pico-8 play session: mixed d-pad (fixed 12-tick cycle)

[t = 4 s] mixed d-pad (1.2s cycle ×~3): → ← ↑ ↓ + 🅾/❎ taps, ~4s
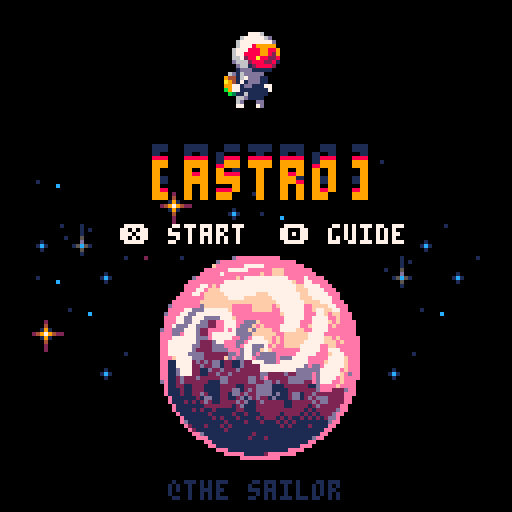
[t = 6 s] mixed d-pad (1.2s cycle ×~5): → ← ↑ ↓ + 🅾/❎ taps, ~6s
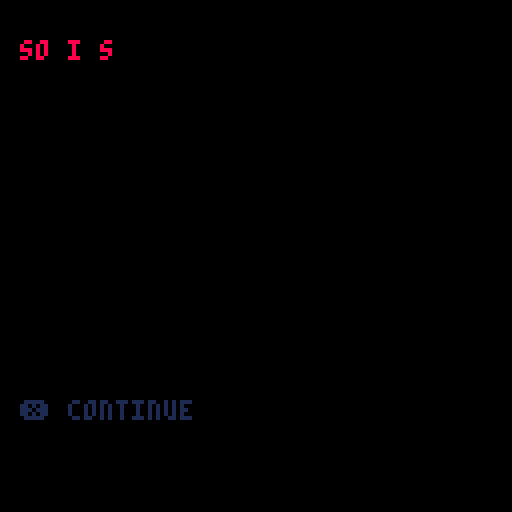
[t = 8 s] mixed d-pad (1.2s cycle ×~6): → ← ↑ ↓ + 🅾/❎ taps, ~8s
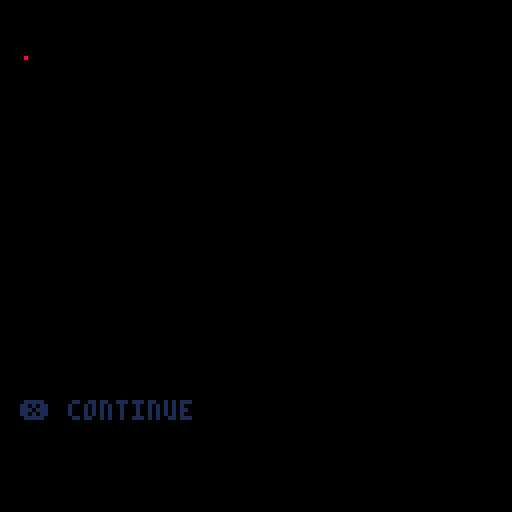

pico-8 cartridge
version 41
__lua__
-- [astro]
-- by the sailor

--todo--
-----------
-- player needs a finish line
-- tutorial screen before game starts
-- smoke when sliding
-- music

--add to gameplay
-----------------
-- keep track of:
--  - number of collisions
--  - number of boosts used
--  - time left on launch countdown

function _init()
	ini_menu()
end


-->8
--screens--
--  menu / gameover / win--

--menu--
function ini_menu()
	c_x=63
	c_col=0
	c_rad=1
	
	_update60=upd_menu
	_draw=drw_menu
	
end

function upd_menu()
	if (btnp(🅾️)) sfx(0) ini_tut()
	if (btnp(❎)) sfx(0) ini_diag1()
end

function drw_menu()
	cls()
	map(0,0,0,40,15,10)
	
	local spin=(cos(time()/6)*40)
	
	if c_rad<0 then
		c_rad=1
	end
	if spin<0 then
		c_rad+=.03
	else
		c_rad-=.03
	end
	if c_rad>5 then
		c_col=10
	elseif c_rad>4 then
		c_col=9
	elseif c_rad>3 then
		c_col=2
	elseif c_rad>2 then
		c_col=1
	end
	
	
	sspr(64,55,64,52,33,64)
	if c_rad>1.8 then
		circfill(64+spin,90,c_rad,c_col)
	end
	
	local title="\^t\^w[astro]  "
	print(title,64-(#title*2),35+(sin(time()*.32)*6),1)
	print(title,64-(#title*2),36+(sin(time()*.35)*6),8)
	print(title,64-(#title*2),37+(sin(time()*.38)*4),9)
	local txt="❎ start"
	print(txt,30,56,7)
	txt="🅾️ guide"
	print(txt,70,56,7)
	txt="@the sailor"
	print(txt,64-(#txt*2),120,1)
	
	sspr(8,2,12,9,56,18)
	sspr(2,16,12,10,58,8)
end

--game over--
function ini_gover()
	_update60=upd_gover
	_draw=drw_gover
	go_wait=100
end

function upd_gover()
	if go_wait>0 then
		go_wait-=1
	else
--		go_wait=0
		if btnp(❎) then
			_init()
		end
	end
end

function drw_gover()
	cls()
	local title="\^t\^wgame over"
	local txt="press ❎"
	print(title,64-(#title*2)-10,40,8)
	if go_wait==0 then
		print("press ❎",46,60,7)
	end
end

--win--

function ini_win()
	win_wait=50
	_update60=upd_win
	_draw=drw_win
end

function upd_win()
	if win_wait>0 then
		win_wait-=1
	else
		if btnp(❎) then
			_init()
		end
	end
end

function drw_win()
	cls()
	local title="\^t\^wyou made it"
	print(title,20,40,12)
	rect(12,35,115,55,8)
	
	print("\^t\^wtime left:"..launch,20,66,1)
	print("\^t\^wtime left:"..launch,20,64,7)
	print("hits:"..collisions.." boosts used:"..boosts_used,21,80,7)
	
	rect(1,1,126,126,12)
	
	if win_wait<=0 then
		print("press ❎",10,110,8)
	end
end

function ini_tut()
	_update60=upd_tut
	_draw=drw_tut
	
	tc1=12
	tc2=12
	tc3=12
	bt_tim=0
end

function drw_tut()
	cls()
	rect(1,1,126,126,8)
	line(1,30,126,30,8)
	line(1,28,126,28,8)
	rectfill(120,1,126,7,8)
	
	print("\^t\^whow to play",20,8,1)
	print("\^t\^whow to play",20,10,7)
	print("⬅️ left   ➡️ right",30,40,tc1)
	print("⬆️ jump   ⬇️ slide",30,50,tc2)
	print("❎ oxy jump boost",32,62,tc3)
	print("🅾️ back",35,105,8)
	
	sspr(6,32,10,20,80,90)
	sspr(6,32,10,20,90,90,10,20,true,false)
	
end

function upd_tut()
	if bt_tim>0 then
		bt_tim-=1
	else
		bt_tim=0
		tc1=12
		tc2=12
		tc3=12
	end
	
	if btnp(⬅️) or btnp(➡️) then
		sfx(8)
		bt_tim=10 
		tc1=7 
	end
	
	if btnp(⬆️) or btnp(⬇️) then
		sfx(8) 
		bt_tim=10
		tc2=7
	end
	
	if btnp(❎) then
		sfx(8)
		bt_tim=10
		tc3=7
	end
	
	if btnp(🅾️) then
		sfx(0)
		ini_menu()
	end
end

function ini_diag1()
	wrt_ch1=1
	wrt_ch2=1
	wrt_tim=0
	wrt_tim_max=4
	wrt_cnt=1
	wrt_txt={[[
so i stood there...
looking her in the eye.
i leaned in and told her,
with a stern tone...

"don't touch my cookies."

[ alien makes weird grunts ]

i know right?!
the absolute nerve of her!
]],
[[[ crackle over the comms ]

ksshhzzttt...

dave... where are you?
]],
[[i'm busy doing science, lavern.
very hard, technical stuff.
you wouldn't understand it...
]],
[[ksshhzzttt...

dave... you know that
we're prepping to launch right?
]],
[[........dang it!


i got to go, alien!



[ alien grunts ]
]]
}
	
	
	_update60=upd_diag1
	_draw=drw_diag1
end

function upd_diag1()
	wrt_tim+=1
	if wrt_tim==wrt_tim_max then
		wrt_tim=0
		if wrt_ch2<#wrt_txt[wrt_cnt] then
			sfx(8)
			wrt_ch2+=1
		end
	end
	
	if btnp(❎) then
		if wrt_cnt<#wrt_txt then
			wrt_cnt+=1
			wrt_ch2=1
			drw_diag1()
		else
			ini_game()
		end
	end
end

function drw_diag1()
	cls()
	local wrt_typ=sub(wrt_txt[wrt_cnt],wrt_ch1,wrt_ch2)
	print(wrt_typ,5,10,8)
	print("❎ continue",5,100,1)
end
-->8
--game--

function ini_game()
	--disable button repeat
	poke(0x5f5c,255)
	
	
	_update60=upd_game
	_draw=drw_game
	
	--global vars
	collisions=0
	boosts_used=0
	
	t=0
	tick=0
	tick_max=100
	ouch=0
	grav=.9
	ground=80
	s_line=62
	f_line=89
	racespd=0
	launch=50
	launch_col=12
	launch_col2=1
	racespd_min=.003
	racespd_max=.011
	racespd_bst=.03
	
	camx=0
	camy=0
	shake=0
	camx_off=0
	camy_off=0
	
	scroll=0
	pscroll=0
	
	ini_plr()
	ini_objs()
	ini_parts()
	ini_meteors()
	
	spwn_obj()
end

function upd_game()
	t+=1
	
	tick+=1
	if tick>tick_max then
		new_meteor()
		tick=0
		tick_max=200+rnd(500)
	end
	upd_meteors()
	
	if (t>=1024) t=0
	if (t%50==0) launch-=1
	
	if shake>0 then
		shake-=1
		camx_off=rnd(3)
		camy_off=rnd(6)
	else
		shake=0
		camx_off=0
		camy_off=0
	end
	
	if launch>=0 then
		upd_parts()
		upd_sparks()
		upd_objs()
		plr.upd()
	else
		ini_gover()
	end
	
	if ouch>0 then
		s_line+=racespd_min
	else
		s_line+=racespd_max
	end
	if (s_line+2)>=f_line then
		ini_win()
	end
end

function drw_game()
	cls(0)
	map(0,0,0,0,16,10)
	--planet
	sspr(71,55,55,55,80+pscroll,0)
	
	--meteors
	drw_meteors()
	
	--dust clouds
	fillp(ˇ)
	rectfill(0,70,127,78,1)
	fillp()
	fillp(▒)
	rectfill(0,78,127,80,2)
	fillp()
	
	camera(camx+camx_off,camy+camy_off)
	scroll-=plr.spd
	pscroll-=0.01
	if scroll<=-128 then
		scroll=0
	end
	
	
	sspr(0,112,128,14,scroll,80)
	sspr(0,112,128,14,128+scroll,80)
	rectfill(0,100,128,128,0)
	
	--oxy
	if sin(t/200)<.1 then
		txt=rnd(5)
	end
	print(txt,5,97,1)
	
	rectfill(3,104,35,124,8)
	rectfill(4,105,34,123,0)
	rectfill(33,121,34,123,8)
	rectfill(29,104,35,109,0)
	line(29,104,35,110,8)
	rectfill(3,104,6,107,8)
	line(3,107,13,107,8)
	sspr(16,32,12,3,16,106)
	for i=1,plr.boosts_max do
		pal(12,1)
		sspr(0,32,6,11,0+i*8,111)
		pal()
	end
	for i=1,plr.boosts do
		sspr(0,32,6,11,0+i*8,111)
	end
	
	local but_x,but_ring,but_siz
	
	if btnp(❎) then
		but_ring=12
		but_x=12
		but_siz=8
	elseif plr.boosts==0 then
		but_x=2
		but_ring=8
		but_siz=5
	else
		but_ring=8
		but_x=10
		but_siz=5
	end
	circfill(35,104,but_siz,but_ring)
	circfill(35,104,4,0)
	print("❎",32,102,but_x)
	
	local suit_col1=1
	local suit_col2=8
	
	--bubble suit
	if ouch>0 then 
		suit_col1=9
		suit_col2=4
	else
		suit_col1=1
		suit_col2=8
	end
	
	sspr(23,40,22,4,58,98) 
	sspr(24,45,11,4,58,103) 
	pal(1,suit_col1)
	pal(8,suit_col2)
	sspr(6,32,10,20,40,104)
	sspr(6,32,10,20,50,104,10,20,true,false)
	pal()
	
	--finishline
	rectfill(62,116,89,123,8)
	rectfill(62,117,89,122,0)
	rectfill(61,119,s_line-1,120,1)
	sspr(24,51,30,4,60,111)
	sspr(34,32,3,4,s_line+2,118)
	
	--rocket
	offset=0
	if launch<10 then
		offset=8
	end
	if launch<26 and sin(t/50)<.5 then
		pal(8,9)
		sspr(23,36,22,4,103,97)
		pal()
	elseif launch<16 and sin(t/50)<.9 then
		pal(8,9)
		sspr(23,36,22,4,103,97)
		pal()
	else
		sspr(23,36,22,4,103,97)
	end
	line(93,108,93,111,8)
	line(78,108,93,108,8)
	line(106,103,124,103,12)
	line(105,103,105,106,12)
	sspr(29,32,3,3,103,106)
	sspr(16,36,7,19,92,106)
	sspr(16,36,7,19,98,106,7,19,true)
	
	if launch<16 then
		launch_col=10
		launch_col2=8
	elseif launch<26 then
		launch_col=9
		launch_col2=2
	end
	print("\^w\^t"..launch,107+offset,108,launch_col2)
	print("\^w\^t"..launch,109+offset,108,launch_col2)
	print("\^w\^t"..launch,108+offset,109,launch_col2)
	print("\^w\^t"..launch,108+offset,107,launch_col2)
	print("\^w\^t"..launch,108+offset,108,0)
	print("\^w\^t"..launch,107+offset,110,launch_col)
	
	
	drw_parts()
	drw_sparks()
	drw_objs()
	plr.drw()
	camera()
	
	rect(1,93,126,126,8)
	rectfill(1,93,126,94,8)
	line(1,93,32,93,14)
	line(64,93,72,93,14)
	line(74,93,78,93,14)
end--drw_game 

-->8
--player--

function ini_plr()
	plr={
		w=12,
		h=12,
		x=20,
		y=ground-12,
		acc=0,
		acc_max=0.6,
		spd=0,
		spd_min=0.9,
		spd_max=1.3,
		dash=0,
		jvel_min=1,
		jvel_max=2.9,
		dy=0,
		dx=0,
		state="fall",
		boosts=3,
		boosts_max=3,
		boostdist=1
	}
	
	w_spr={ --sx,sy,sw,sh
		{8,1,12,10},
		{20,1,11,10},
		{31,1,12,10},
		{20,1,11,10}
	}
	
	helm_spr_w={
		{2,16,12,11},
		{14,16,12,11},
		{2,16,12,11},
		{26,16,12,11}
	}
	
	j_spr={
		{45,0,12,9},
		{57,0,11,9},
		{68,0,12,9},
		{80,0,13,9}
	}
	
	f_spr={
	{80,0,13,9},
	{80,0,13,9},
	{80,0,13,9},
	{80,0,13,9}
	}
	
	s_spr={
		{93,0,14,7}
	}
	
	s_h_spr={
		{107,0,12,10}
	}
	
	ani_t=0
	cnt=1
	ani_spd=14
	frames=1
	
----------------------
	plr.upd=function()
		local _lasty=plr.y
		local _o
		
		if plr.acc<plr.acc_max then
			plr.acc+=0.0008
		end
		
		if solid(plr) then
			grav=0
			plr.dy=0
			plr.state="idle"
		else
			grav=0.14
			plr.state="fall"
		end
		
		if plr.dy<0 then
			plr.state="jump"
			plr.spd=plr.spd_min+plr.acc
		end
		
		if ouch==0 then
			for _o in all(objs) do
				if boxcol(plr,_o) then
					if _o.t==0 or _o.t==1 then
						sfx(1)
						ouch=60
						shake=10
						collisions+=1
					elseif _o.t==2 then
						if plr.boosts<plr.boosts_max then
							plr.boosts+=1
							sfx(6)
							pickup_parts(_o.x,_o.y)
							del(objs,_o)
							spwn_obj()
						else
							del(objs,_o)
							spwn_obj()
						end
					end
				end
			end
		else
			ouch-=1
		end
		
		if plr.dx>0 then
			plr.dx-=.4
		end
		if btnp(⬆️) and plr.state=="idle" then
			plr.dy-=plr.jvel_max
			plr.state="jump"
			cnt=1
			mak_parts(plr,"j")
			sfx(3)
		elseif btn(⬇️) and plr.state=="idle" then
			plr.state="sliding"
			sfx(5)
		elseif btn(⬅️) and plr.state=="idle" then
			if plr.x>10 then
				plr.dx=-.3
			else
				plr.dx=0
			end
		elseif btn(➡️) and plr.state=="idle" then
			if plr.x<110 then
				plr.dx=.3
			else
				plr.dx=0
			end
		else
			plr.dx=0
		end
		
		if btnp(❎) and plr.state=="jump" then
			if plr.boosts>0 then
				plr.dash=20
				plr.boosts-=1
				mak_parts(plr,"b")
				mak_sparks(plr)
				sfx(2)
				shake=5
				boosts_used+=1
			else
				sfx(7)
			end
		elseif btnp(❎) and plr.state=="idle" then
			sfx(7)
		end
		if btnp(❎) and plr.state~="jump" then
			sfx(0)
		end
		
		if plr.dash>0 then
			plr.state="dash"
			plr.dash-=1
			plr.dx=plr.boostdist
		end
		
		if plr.state=="idle" then
			plr.h=10
			plr.w=12
			plr.y=ground-plr.h
			plr.spd=plr.spd_max+plr.acc
			racespd=racespd_max
		elseif plr.state=="sliding" then
			plr.spd=plr.spd_min+plr.acc
			plr.dx=0
			plr.h=4
			plr.w=17
			plr.y=ground-plr.h
			racespd=racespd_min
		elseif plr.state=="dash" then
			plr.spd=2.5
			racespd=racespd_bst
		end
		
		if ouch>0 then
			racespd=racespd_min
			plr.spd=.6+plr.acc
		end
		
		plr.dy+=grav
		plr.y+=plr.dy
		plr.x+=plr.dx
	end

----------------------------
	plr.drw=function()
		local _x,_y=plr.x,plr.y
		local _w,_h=_x+7,_y+7
		local _s=plr.state
		local _sp
		
		if _s=="fall" or
					_s=="jump" then
			ani_spd=9
			frames=#j_spr
			h_ani=helm_spr_w
			hy=0
			hx=3
		end
		if _s=="idle" then
			ani_spd=10+plr.acc
			frames=#w_spr
			h_ani=helm_spr_w
			hy=0
			hx=3
		end
		if _s=="sliding" then
			ani_spd=1
			frames=#s_spr
			h_ani=s_h_spr
			hy=2
			hx=2
		end

		
		if ouch>0 then
			if sin(t/20)<0.6 then
				rectfill(20,30,108,40,0)
				rect(18,28,110,42,8)
				print("\^wcollision!",26,34,9)
				print("\^wcollision!",26,33,10)
			end
		end
		
		
	
			ani_t+=1
			if ani_t>=ani_spd then
				cnt+=1
				if cnt>frames then
					cnt=1
				end
				ani_t=0
			end
			if _s=="jump" or 
						_s=="dash" then
				sspr(
					j_spr[cnt][1],
					j_spr[cnt][2],
					j_spr[cnt][3],
					j_spr[cnt][4],
					_x,_y
					)
			elseif _s=="fall" then
				sspr(
					f_spr[cnt][1],
					f_spr[cnt][2],
					f_spr[cnt][3],
					f_spr[cnt][4],
					_x,_y
					)
			
			elseif _s=="sliding" then
				sspr(
					s_spr[cnt][1],
					s_spr[cnt][2],
					s_spr[cnt][3],
					s_spr[cnt][4],
					_x+6,_y-3+cos(t/15)
					)
			elseif _s=="idle" then
				sspr(
					w_spr[cnt][1],
					w_spr[cnt][2],
					w_spr[cnt][3],
					w_spr[cnt][4],
					_x,_y+(1*cos(t/33))
					)
			end
				frames=#helm_spr_w
				sspr(
					h_ani[cnt][1],
					h_ani[cnt][2],
					h_ani[cnt][3],
					h_ani[cnt][4],
					_x+hx,_y+(1*sin(t/60)-8-hy)
					)
					
			if plr.state=="idle" then
				ovalfill(
				plr.x-2,plr.y+10,
				plr.x+12,plr.y+12+sin(time()*3),
				1)
			elseif plr.state=="sliding" then
				ovalfill(
				plr.x+2,plr.y+4,
				plr.x+18+cos(time()),plr.y+6+sin(time()*12),
				1)
			end--if plr.state
			
	end --drw function
	
end
-->8
--obstacles--

function ini_objs()
	objs={}
	
	grnd_head_ani={
		{0,56,12,10},
		{12,56,12,10},
		{24,56,12,10},
		{12,56,12,10},
	}
	
	grnd_b_ani={
		{45,32,20,12},
		{65,32,20,12},
		{85,32,20,12},
		{65,32,20,12}
	}
	
	air_h_ani={
		{36,56,5,8},
		{41,56,5,8},
		{46,56,5,8},
		{41,56,5,8}
	}
	
	air_b_ani={
		{0,66,17,11},
		{17,66,12,7},
		{29,66,14,6},
		{17,66,12,7},
		}
	
	head_t=0
	grd_c=1
	
end

function spwn_obj()
	local _o,_y,_c,i
	local num
	if rnd(1)<0.1 then
		num=3
	elseif rnd(1)<0.2 then
		num=2
	else
		num=1
	end
	
	
	local pickup=false
	if plr.boosts<plr.boosts_max and
				rnd(1)<0.1 then
		pickup=true
	end
	
	if pickup==false then
		local choice=rnd({0,1,0})
		
		for i=1,num do
			if choice==0 then
				_y=ground-14
				_c=11
			else
				_y=ground-26
				_c=8
			end
		
			_o={
				x=128+i*20,
				y=_y,
				w=16,
				h=7,
				t=choice
			}
			add(objs,_o)
		end--for i
	else
		_o={
			x=128,
			y=ground-12,
			w=6,
			h=8,
			t=2 --pickup
		}
		add(objs,_o)
	end--if pickup
end

function upd_objs()
	local _o
	
	for _o in all(objs) do
		_o.x-=plr.spd
		if _o.x<=-20 then
			del(objs,_o)
			if #objs==0 then
				spwn_obj()
			end
		end
	end
end

function drw_objs()
	local _o
	
	head_t+=1
	if head_t>=15 then
		grd_c+=1
		if grd_c>#grnd_head_ani then
			grd_c=1
		end
		head_t=0
	end
	
	for _o in all(objs) do
		if _o.t==0 then
			sspr(grnd_b_ani[grd_c][1],
								grnd_b_ani[grd_c][2],
								grnd_b_ani[grd_c][3],
								grnd_b_ani[grd_c][4],
								_o.x,_o.y+2
			)
						sspr(grnd_head_ani[grd_c][1],
											grnd_head_ani[grd_c][2],
											grnd_head_ani[grd_c][3],
											grnd_head_ani[grd_c][4],
											_o.x,_o.y+sin(t/60)
			)
			
		elseif _o.t==1 then
						sspr(air_b_ani[grd_c][1],
											air_b_ani[grd_c][2],
											air_b_ani[grd_c][3],
											air_b_ani[grd_c][4],
											_o.x+4,_o.y+sin(t/50) 
										)
						sspr(air_h_ani[grd_c][1],
											air_h_ani[grd_c][2],
											air_h_ani[grd_c][3],
											air_h_ani[grd_c][4],
											_o.x,_o.y+sin(t/60)
										)
		elseif _o.t==2 then
			sspr(112,32,_o.w,_o.h,_o.x,_o.y+cos(time()*2)*2)
		end
	end
	
end
-->8
--collision--

function boxcol(a,b)
	local u1=a.y-7
	local d1=a.y+a.h-2
	local r1=a.x+a.w-3
	local l1=a.x+3
	local u2=b.y
	local d2=b.y+b.h
	local r2=b.x+b.w-3
	local l2=b.x+3
	local u3=b.y
	local d3=b.y+b.h+2
	local r3=b.x+b.w-3
	local l3=b.x+3
	
	if b.t==0 then
		if d1>=u2 and
					u1<=d2 and
					r1>=l2 and
					l1<=r2 then
			return true
		else
			return false
		end
	elseif b.t==1 then
		if d1>=u3 and
					u1<=d3 and
					r1>=l3 and
					l1<=r3 then
			return true
		else
			return false
		end
	elseif b.t==2 then
			if d1>=u2 and
						u1<=d2 and
						r1>=l2 and
						l1<=r2 then
				return true
			else
				return false
			end
	end
end

function solid(o)
	local x1=o.x
	local x2=o.x+o.w
	local y=o.y+o.h
	
	if fget(mget(x1/8,y/8),0) or
				fget(mget(x2/8,y/8),0) then
		return true
	else
		return false
	end
end

function drw_boxcol(a,b)
	local u1=a.y-7
	local d1=a.y+a.h-2
	local r1=a.x+a.w-3
	local l1=a.x+3
	local u2=b.y
	local d2=b.y+b.h
	local r2=b.x+b.w-3
	local l2=b.x+3
	local u3=b.y
	local d3=b.y+b.h+2
	local r3=b.x+b.w-3
	local l3=b.x+3
	
	
	--a
	rectfill(l1,u1,r1,d1,11)

		--b
	if b.t==0 then
		rectfill(l2,u2,r2,d2,12)
	elseif b.t==1 then
		rectfill(l3,u3,r3,d3,10)
	end
end
-->8
--particles--
function ini_parts()
	parts={}
	sparks={}
	cols={
		{7,13,6}, --jumping
		{11,10}, --booster
		{6,7} --sparks
	}
end

function mak_parts(o,pt)
	local _i,_c,_r,_x,_y

		for _i=1,10 do
			if pt=="j" then
				_c=rnd(cols[1])
				_r=rnd(3)
				_x=o.x+6
				_y=o.y+3
			elseif pt=="b" then
				_c=rnd(cols[2])
				_r=rnd(6)
				_x=o.x
				_y=o.y
			end
			add(parts,{
				x=_x,
				y=_y,
				dx=rnd(1),
				dy=rnd(1),
				c=_c,
				t=pt,
				r=_r
			})
	end
end

function pickup_parts(_x,_y)
	local p
	p={
		x=_x,
		y=_y,
		c=11,
		r=12,
		t="pu"
	}
	add(parts,p)
	p={
		x=_x,
		y=_y,
		c=12,
		r=10,
		t="pu"
	}
	add(parts,p)
	
	p={
	x=_x,
	y=_y,
	c=7,
	r=8,
	t="pu"
	}
	add(parts,p)
	
end

function upd_parts()
	local _p
	for _p in all(parts) do
		if _p.t!="pu" then
			_p.y+=_p.dy
			_p.x-=_p.dx
			if _p.t=="j" then
				_p.r-=.1
			elseif _p.t=="b" then
				_p.r-=.05
			end
		else
			_p.r-=1
			_p.x-=1
		end--if _p.t!="pu"
		if _p.r<0 then
			del(parts,_p)
		end
	end
end

function drw_parts()
	local _p,_i
	for _p in all(parts) do
			if _p.t=="pu" then
				circ(_p.x,_p.y,_p.r,_p.c)
			else
				circfill(_p.x,_p.y,_p.r,_p.c)
			end
	end
end

function mak_sparks(o)
	local _i
	for _i=1,10 do
		add(sparks,{
			x=o.x,
			y=o.y,
			x2=rnd(4)*-1,
			y2=rnd(4)*-1,
			spdx=rnd(2),
			spdy=rnd(2),
			c=rnd(cols[3]),
			lif=rnd(5)
		})
	end
end

function upd_sparks()
	local _s
	for _s in all (sparks) do
		_s.x-=_s.spdx
		_s.y+=_s.spdy
		_s.lif-=.1
		if _s.lif<0 then
			del(sparks,_s)
		end
	end
end

function drw_sparks()
	local _s
	for _s in all(sparks) do
		line(_s.x,_s.y,_s.x+_s.x2,_s.y+_s.y2,_s.c)
	end
end
-->8
--meteors--

function ini_meteors()
	meteors={}
end

function new_meteor()
	local m
	
	m={
		x=rnd(127),
		y=rnd(80),
		c=rnd({1,13,12}),
		r=rnd({0,1}),
		spdx=rnd({-3,-2,-1,1,2,3}),
		spdy=rnd({-3,-2,-1,1,2,3})
	}
	add(meteors,m)
end

function upd_meteors()
	local m
	for m in all(meteors) do
		m.x+=m.spdx
		m.y-=m.spdy
		
		--if offscreen
		if m.y<0 or m.x<0 or
					m.y>80 or m.x>127 then
						del(meteors,m)
		end
	end
end

function drw_meteors()
	local m
	for m in all(meteors) do
		circfill(
			m.x,
			m.y,
			m.r,
			m.c
		)
	end
	
	
end
__gfx__
0000000000000000000000000000000000000000000000001ddd11000000166ddd6006d16ddddd0006d77d11000770dd11111107700000077760000066666666
0000000000000000000006d0000000006d0000000000006d16111110006d1666d6669441667dd1109447766dd1d7701dd1111117700006778999a900ddd5d65d
0070070006d16ddddd0094401111100444111ddd177009441667dd1109441666dd77a941671dd110a941176dd11d0a9111111111000067788899889055555555
00077000944167ddd110a9416666d109941d66d177700a941671dd110a94166d1177994771d111779941d16d11100a991d1111110000678888998290d5dd5dd5
00077000a94171ddd1109941666dd1199416667711000994771d1117799416611111b94771111117b9416dd1111009a941d11111dd0677288aa82280d5dd5dd5
0070070099771dd11177b9416171d11b94166d1111000b94776111117b94d66111100b31161111000b3666611000001941dd6166d676dd128882286055515515
00000000b977111111170b316d177110b3166111110000b31161111100b366d1110000066d111000000066661100000331ddd666d676dd11288882d01d11d11d
000000000b31161111100001661771100016611dd100000066d11110000dd001100000dd001100000000006dd110000000000000000dd17711111d0011151151
0000000000066d1111000001661111100000111d6600000077000dd0000770067000007700dd0000000000077dd0000000000000000011771111100011011110
000000000006d000dd00000006d1d000000dd100d660000000000000000000000000000000000000000000000000000000000000000000000000000011111111
00000000000770007d0000000771d0000007d00007d0000000000000000000000000000000000000000000000000000000000000000000000000000011110110
00000000000000000000000000000000000000000000000000000000000000000000000000000000000000000000000000000000000000000000000011111111
00000000000000000000000000000000000000000000000000000000000000000000000000000000000000000000000000000000000000000000000001001001
00000000000000000000000000000000000000000000000000000000000000000000000000000000000000000000000000000000000000000000000001001001
00000000000000000000000000000000000000000000000000000000000000000000000000000000000000000000000000000000000000000000000011111111
00000000000000000000000000000000000000000000000000000000000000000000000000000000000000000000000000000000000000000000000000010001
00000077760000000000000000000000000000000000000000000000000000000000000000000000000000000000000000000000000000000000000000000000
00006777776d00000077760000000077760000000000000000000000000000000000000000000000000000000000000000000000000000000000000000000000
000677777777d0006777776d00006777776d00000000000000000000000000000000000000000000000000000000000000000000000000000000000000000000
000677789999900677789aa9900677777776d0000000000000000000000000000000000000000000000000000000000000000000000000000000000000000000
006777888998890677888998890677789999a0000000000000000000000000000000000000000000000000000000000000000000000000000000000000000000
0067788889982967788889982967778888888a000000000000000000000000000000000000000000000000000000000000000000000000000000000000000000
00667288a88228677288988228677888899889000000000000000000000000000000000000000000000000000000000000000000000000000000000000000000
00d66628882281667628a82281667288a99228000000000000000000000000000000000000000000000000000000000000000000000000000000000000000000
000d6612888820d66612888820d66628982281000000000000000000000000000000000000000000000000000000000000000000000000000000000000000000
0001ddd11111000d6dd11111000d6612882220000000000000000000000000000000000000000000000000000000000000000000000000000000000000000000
0000000000000001d11111100001ddd1111100000000000000000000000000000000000000000000000000000000000000000000000000000000000000000000
00000000000000000000000000000000000000000000000000000000000000000000000000000000000000000000000000000000000000000000000000000000
00000000000000000000000000000000000000000000000000000000000000000000000000000000000000000000000000000000000000000000000000000000
00000000000000000000000000000000000000000000000000000000000000000000000000000000000000000000000000000000000000000000000000000000
00000000000000000000000000000000000000000000000000000000000000000000000000000000000000000000000000000000000000000000000000000000
00000000000000000000000000000000000000000000000000000000000000000000000000000000000000000000000000000000000000000000000000000000
00cc0000000008880880080808080c0000089000000000000000000000007000000000000000000000000000000000000000000000000000067dd00000000000
0cccc000000080008088008000800cc0009880000000000000000000000700000000000000000000700000000000000000000000000000009411490000000000
c0000c00000800110880080800800ccc00b700000000000000000000076d0000000000000000000700000000000000000000700000000000a944aa0000000000
c0000c0000800100000000000000000000070000000000000000001196600000700000000000076d0000000000000000000700000000000099aa940000000000
c0000c000800101100000088008880808088000880808000000001116dd9000700000000011196600000700000000000076d000000000000b4444b0000000000
c0000c000801010000000888008080808080808000888000000001111114906d0000000001116dd9000700000000001196600000700000003bbbb30000000000
c0cc0c00080101000000888800888088808080800088800000001111111146600000000011111114906d0000000001116dd9000700000000c3333c0000000000
c0cc0c00080100110000888880808008808080088080800000001111aa911dd0000000001111111146600000000111111114906d000000000cccc00000000000
cccccc00080010000008088220020202200220020022200000111111aa9d1119700000111111aa911dd000000011111111114660000000000000000000000000
c0000c0000800100000800022002020220022002002000000011111199d11114000000111111aa9d1119700000111111aa911dd0000000000000000000000000
0cccc0000080001100088002020202020202020200220999019991199dd111614999019991199dd111614999019991199dd11161400000000000000000000000
00000000880011000008888220002202200220022022299d119dd1dddd111111199d119dd1dddd111111199d119dd1dddd111111100000000000000000000000
0000000800011000008088800000000000000000000007dd117dd07d7110011117dd117dd07d7110011117dd117dd07d71100111100000000000000000000000
00000080011010000080088008000880888000000000000000000000000000000000000000000000000000000000000000000000000000000000000000000000
00000080100101000080000080808000080000000000000000000000000000000000000000000000000000000000000000000000000000000000000000000000
00000080011001000080000088808000080000000000000000000000000000000000000000000000000000000000000000000000000000000000000000000000
00000008000010110880000080800880080000000000000000000000000000000002000000001000000000010000000000000000000000000000000000000000
00000000800101000880008000000000000000000000000000000000000000000004000000001010000000000000000000000000000000000000000000000000
00000000801010008808088000000000000000000000000000000000000000000019100000001000000000000000000000000000000000000000000000000000
00000000801110088800888022002220022022200200220002202200000000002497942210005000000000000000000000000000000000000000000000000000
0000000000000008808808802020020022000200202020202000220000000000001910000000d000001000000000000000000000000000000000000000000000
0000000000000008888088802020020002200200222020202000200001000000000400000015c51001c100000000000000000000000000000000000000000000
00000000000000000000088022002220220002002020202002202200000000c00002000000005000001000000000000000000000000000000000000000000000
00000000000000000000000000000000000000000000000000000000000000000002000000001000000000000deeeeeeeeeee000000000000000000000000000
00000000007000000000007000000000007000ff000ff000ff00000000000000000000000000000000000deeeeeeeeeeeeeeeeeee00000000000000000000000
0000000000d10000000000d10000000000d10f11e0f11e0f11e000000000000000000000000000000000feeeeeee77777eeeeeeeeee000000000000000000000
0000aaaaa0110000aaaaa0110000aaaaa01101cc101c7101cc10000000000000000000000000000000eeeeee77777eeeeeefffeeeeeee0000000000000000000
011999111a60011999111a60011999111a60f11c1f11c1f11c1000000000000000000000000000000eeeee7eeeeeeeeefeefffeeeeeeee000000000000000000
1771917771101991919991101a9191aa9110e8110e8110e81100000000000000000000000000000deeeeeeeeeefe77777777777eeee7eeee0000000000000000
0c71a1cc71400c71a1cc71400991a1999140ee800ee800ee800000000000000000000000000000eeeeeeeee77777777777777777fee77eeee000000000000000
171999171dd0171999171dd0171999171dd00e0000e0000e00000000000000000000000000000eeee77efe7777777777777777777ff7777eee00000000000000
d1daa9d1ddd0d1daa9d1ddd0d1daa9d1ddd000e000e000e000000000000000000000000000000eee77efff7777777777777777777fff7777eee0000000000000
02ddddd22d0102ddddd22d0102ddddd22d010000000000000000000000000000000000000000eee77efffff77777777fff77777777ff77777eee000000000000
01222222d01101222222d01101222222d011000000000000000000000000000000000000000eeeeeeeffffff7777fffffff7777777fff77777ee000000000000
0000000510001eeee000111fe8ee80ee111100000000000000000000000000000000000000eeeeeeefffffffffffffffffff7777777ffff777eee00000000000
00000051111eeeee00001fe888880eee88eeeeeee00000000000000000000000000000000deeeeeeedfffffffeeeeefffffef777777eeffff77eee0000000000
000001110ee888800eee88888880088888eeee888e0000000000000000000000000000000eeee77ddd777777feeeeefffffee777777eef77ff77ee0000000000
8000111ee8888000088888e880000088ee88000888000000000000000000000000000000deee77dd777777777eeeeeeeeeeeef77777eee77feffeee000000000
8e0111fe8ee800000088ee880000800eee88808008800000000000000000000000000000eee77dd777dddd777feeeeeeeeeeee77777ee7777eefeee000000000
8ee1fe8888800000000eee88800800070788080000000000000000000000000000000000eee77dd77dd22ee777eedddfeeeeee7777eee7777fefeeee00000000
eee888888800000000070788088000000000000000000000000000000000000000000000ee7ddd77ddd22ee777edddfefeeee77777eef7777efeeeee00000000
88888e88000000000000000000000000000000000000000000000000000000000000000deeddd777d22eeee7e7dddfdffffee7777ffee7777eeeeeee00000000
088ee880000000000000000000000000000000000000000000000000000000000000000eeedde777d22e777777ddddffffffeeffffff7777eeeeeeee00000000
00eee888000000000000000000000000000000000000000000000000000000000000000eee777777ddde77777eedde777ffefeffffff7777ffefeeeee0000000
00707880888800000000000000000000000000000000000000000000000000000000000ee7777777d222d77eeedde77777fefefffff77777fffefeeee0000000
00000000000000000000000000000000000000000000000000000000000000000000000ee777777dd222dddeeede77ddd7efeeffff77777eeffeeeeee0000000
00000000000000000000000000000000000000000000000000000000000000000000000ee777777d2222ddddeeed77ddf7feeeeeee77777ee777eeeee0000000
00000000000000000000000000000000000000000000000000000000000000000000000ee77777dddd222222dded77deddddeeeee77777eeef777eeee0000000
00000000000000000000000000000000000000000000000000000000000000000000000eeef7777ddd22222fdedd77edddddeddd7777eeeee7777feee0000000
00000000000000000000000000000000000000000000000000000000000000000000000ee1177772d2d2dd12211d22777ddde7777777eeeef7777feee0000000
00000000000000000000000000000000000000000000000000000000000000000000000ee11777722d22dd12211d222277777777777dedde77777feee0000000
00000000000000000000000000000000000000000000000000000000000000000000000ee11d7772211d22d222d22222777777777dddddd77777efeee0000000
00000000000000000000000000000000000000000000000000000000000000000000000ee11d777221122d22d2222222dd2222d22dddded77777fedee0000000
00000000000000000000000000000000000000000000000000000000000000000000000ee112d222d22222dd22222dd2de22222dddddded7777efeeee0000000
00000000000000000000000000000000000000000000000000000000000000000000000de112d222222111dd22222dd22dd2d22dddd22ed777eefeee00000000
000000000000000000000000000000000000000000000000000000000000000000000000e1122112221111222211222dddd11122222211deeeefeeee00000000
000000000000000000000000000000000000000000000000000000000000000000000000e1112112221111222dd12d2dddd11112222222deee222dee00000000
000000000000000000000000000000000000000000000000000000000000000000000000e11121122d2111221dd2d22dddd1d112dd122d2222222eee00000000
0000000000000000000000000000000000000000000000000000000000000000000000000e11111121dd1122112d1d2d221d1112dd12d2ddd2222ee000000000
0000000000000000000000000000000000000000000000000000000000000000000000000e11121212d2112222d2d112d222221122222d2dd2222ee000000000
00000000000000000000000000000000000000000000000000000000000000000000000000e1111111222222212d111222222211222212d22222ee0000000000
00000000000000000000000000000000000000000000000000000000000000000000000000e1111212112111112211122222222222212122222dee0000000000
000000000000000000000000000000000000000000000000000000000000000000000000000e11111112111112112111222221222212121222dee00000000000
0000000000000000000000000000000000000000000000000000000000000000000000000000e111111121211121111212221212112121212dde000000000000
0000000000000000000000000000000000000000000000000000000000000000000000000000ed11111111121111211121112121211111111dee000000000000
00000000000000000000000000000000000000000000000000000000000000000000000000000e21112111212111111111111212111121111ee0000000000000
000000000000000000000000000000000000000000000000000000000000000000000000000000e211111112111111111111111111111111ee00000000000000
0000000000000000000000000000000000000000000000000000000000000000000000000000000eed11111111111121111111111111111ee000000000000000
00000000000000000000000000000000000000000000000000000000000000000000000000000000eee11111111112111211111111111dee0000000000000000
0000000000000000000000000000000000000000000000000000000000000000000000000000000000ee111111111111111111111111ee000000000000000000
00000000000000000000000000000000000000000000000000000000000000000000000000000000000ee111111111111111111111eee0000000000000000000
0000000000000000000000000000000000000000000000000000000000000000000000000000000000000eee111111111111111eeee000000000000000000000
000000000000000000000000000000000000000000000000000000000000000000000000000000000000000eeeee111112eeeeeee00000000000000000000000
0000000000000000000000000000000000000000000000000000000000000000000000000000000000000000000eeeeeeeeee000000000000000000000000000
00000000000000000000000000000000000000000000000000000000000000000000000000000000000000000000000000000000000000000000000000000000
00000000000000000000000000000000000000000000000000000000000000000000000000000000000000000000000000000000000000000000000000000000
00000000000000000000000000000000000000000000000000000000000000000000000000000000000000000000000000000000000000000000000000000000
00000000000000000000000000000000000000000000000000000000000000000000000000000000000000000000000000000000000000000000000000000000
00000000000000000000000000000000000000000000000000000000000000000000000000000000000000000000000000000000000000000000000000000000
00000000000000000000000000000000000000000000000000000000000000000000000000000000000000000000000000000000000000000000000000000000
66666666666666666666666666666666666666666666666666666666666666666666666666666666666666666666666666666666666666666666666666666666
ddd5d65dddd5d65dddd5d65dddd5d65dddd5d65dddd5d65dddd5d65dddd5d65dddd5d65dddd5d65dddd5d65dddd5d65dddd5d65dddd5d65dddd5d65dddd5d65d
55555555555555555555555555555555555555555555555555555555555555555555555555555555555555555555555555555555555555555555555555555555
d5dd5dd5d5dd5dd5d5dd5dd5d5dd5dd5d5dd5dd5d5dd5dd5d5dd5dd5d5dd5dd5d5dd5dd5d5dd5dd5d5dd5dd5d5dd5dd5d5dd5dd5d5dd5dd5d5dd5dd5d5dd5dd5
d5dd5dd5d5dd5dd5d5dd5dd5d5dd5dd5d5dd5dd5d5dd5dd5d5dd5dd5d5dd5dd5d5dd5dd5d5dd5dd5d5dd5dd5d5dd5dd5d5dd5dd5d5dd5dd5d5dd5dd5d5dd5dd5
55515515555155155551551555515515555155155551551555515515555155155551551555515515555155155551551555515515555155155551551555515515
1d11211d1211211d1d11211d1211211d1d11211d1211211d1d11211d1211211d1d11211d1211211d1d11211d1211211d1d11211d1211211d1d11211d1211211d
11151151111511511115115111151151111511511115115111151151111511511115115111151151111511511115115111151151111511511115115111151151
11211112112111121121111211211112112111121121111211211112112111121121111211211112112111121121111211211112112111121121111211211112
11111111111111111111111111111111111111111111111111111111111111111111111111111111111111111111111111111111111111111111111111111111
11112112111121121111211211112112111121121111211211112112111121121111211211112112111121121111211211112112111121121111211211112112
11111111111111111111111111111111111111111111111111111111111111111111111111111111111111111111111111111111111111111111111111111111
21221221212212212122122121221221212212212122122121221221212212212122122121221221212212212122122121221221212212212122122121221221
21221221212212212122122121221221212212212122122121221221212212212122122121221221212212212122122121221221212212212122122121221221
11111111111111111111111111111111111111111111111111111111111111111111111111111111111111111111111111111111111111111111111111111111
22212221222122212221222122212221222122212221222122212221222122212221222122212221222122212221222122212221222122212221222122212221
__gff__
0000000000000000000000000000000100000000000000000000000000000001000000000000000000000000000000000000000000000000000000000000000000000000000000000000000000000000000000000000000000000000000000000000000000000000000000000000000000000000000000000000000000000000
0000000000000000000000000000000000000000000000000000000000000000000000000000000000000000000000000000000000000000000000000000000000000000000000000000000000000000000000000000000000000000000000000000000000000000000000000000000000000000000000000000000000000000
__map__
00670000000000000000006a0000000000006a00000000000000000000000000000000000000000000000000000000000000000000000000000000000000000000000000000000000000000000000000000000000000000000000000000000000000000000000000000000000000000000000000000000000000000000000000
000000000068006a670000000000006800000000000000000000000000000000000000000000000000000000000000000000000000000000000000000000000000000000000000000000000000000000000000000000000000000000000000000000000000000000000000000000000000000000000000000000000000000000
006a69000000000000000000006a000000006700000000000000000000000000000000000000000000000000000000000000000000000000000000000000000000000000000000000000000000000000000000000000000000000000000000000000000000000000000000000000000000000000000000000000000000000000
0067006a000000000000000069006a0000000000000000000000000000000000000000000000000000000000000000000000000000000000000000000000000000000000000000000000000000000000000000000000000000000000000000000000000000000000000000000000000000000000000000000000000000000000
0000670000000000000000000067000068000000000000000000000000000000000000000000000000000000000000000000000000000000000000000000000000000000000000000000000000000000000000000000000000000000000000000000000000000000000000000000000000000000000000000000000000000000
0068000000000000000000000000000000000000000000000000000000000000000000000000000000000000000000000000000000000000000000000000000000000000000000000000000000000000000000000000000000000000000000000000000000000000000000000000000000000000000000000000000000000000
0000006a00000000000000006a00000000000000000000000000000000000000000000000000000000000000000000000000000000000000000000000000000000000000000000000000000000000000000000000000000000000000000000000000000000000000000000000000000000000000000000000000000000000000
0000000000000000000000000000000000000000000000000000000000000000000000000000000000000000000000000000000000000000000000000000000000000000000000000000000000000000000000000000000000000000000000000000000000000000000000000000000000000000000000000000000000000000
0000000000000000000000000000000000000000000000000000000000000000000000000000000000000000000000000000000000000000000000000000000000000000000000000000000000000000000000000000000000000000000000000000000000000000000000000000000000000000000000000000000000000000
0000000000000000000000000000000000000000000000000000000000000000000000000000000000000000000000000000000000000000000000000000000000000000000000000000000000000000000000000000000000000000000000000000000000000000000000000000000000000000000000000000000000000000
0f0f0f0f0f0f0f0f0f0f0f0f0f0f0f0f00000000000000000000000000000000000000000000000000000000000000000000000000000000000000000000000000000000000000000000000000000000000000000000000000000000000000000000000000000000000000000000000000000000000000000000000000000000
